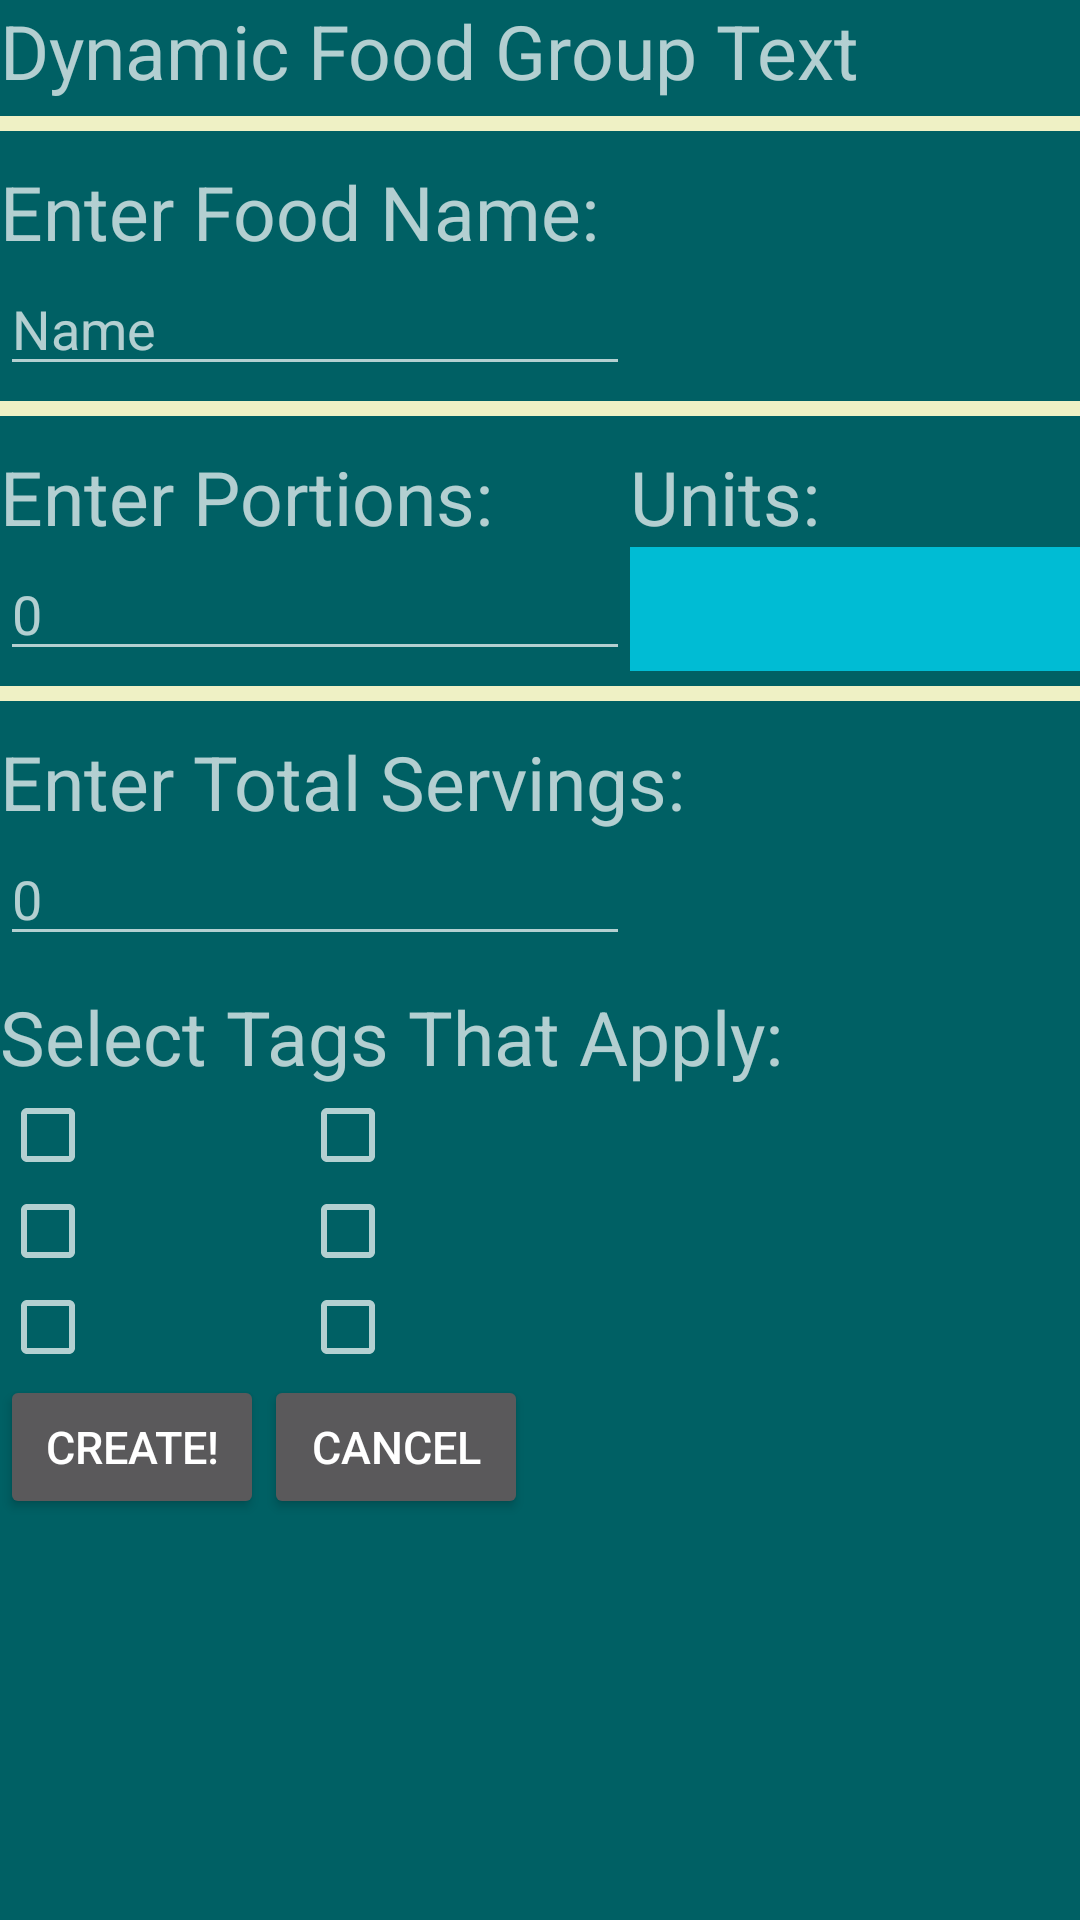

Write the Android layout XML for this screen, with the resource values it uses.
<!-- AndroidManifest.xml: application theme AppTheme -->
<!-- res/layout/popupform.xml -->
<?xml version="1.0" encoding="utf-8"?>
<ScrollView xmlns:android="http://schemas.android.com/apk/res/android"
    android:orientation="vertical" android:layout_width="match_parent"
    android:layout_height="match_parent"
    android:background="@color/colorPrimaryDark">

    <RelativeLayout
        android:layout_width="match_parent"
        android:layout_height="match_parent">
    
    <TextView
        android:id="@+id/form_header_text"
        android:layout_width="wrap_content"
        android:layout_height="wrap_content"
        android:text="Dynamic Food Group Text"
        android:textSize="25dp"
        android:textColor="@color/colorBasicWhite" />

    
    <TextView
        android:id="@+id/line_separator_text1"
        android:layout_marginTop="5dp"
        android:layout_width="match_parent"
        android:layout_height="5dp"
        android:layout_below="@+id/form_header_text"
        android:background="@color/colorAccent"/>

    
    
    <TextView
        android:id="@+id/ingredient_name_header_text"
        android:layout_marginTop="10dp"
        android:layout_width="wrap_content"
        android:layout_height="wrap_content"
        android:layout_below="@+id/line_separator_text1"
        android:text="Enter Food Name:"
        android:textSize="25dp"
        android:textColor="@color/colorBasicWhite" />


        <EditText
            android:id="@+id/input_ingredient_name_text"
            android:layout_width="wrap_content"
            android:layout_height="wrap_content"
            android:layout_alignParentStart="true"
            android:layout_below="@+id/ingredient_name_header_text"
            android:ems="10"
            android:hint="Name"
            android:inputType="textPersonName" />



    
    <TextView
        android:id="@+id/line_separator_text2"
        android:layout_marginTop="5dp"
        android:layout_width="match_parent"
        android:layout_height="5dp"
        android:layout_below="@+id/input_ingredient_name_text"
        android:background="@color/colorAccent"/>

    
    <TextView
        android:id="@+id/portions_header_text"
        android:layout_marginTop="10dp"
        android:layout_width="wrap_content"
        android:layout_height="wrap_content"
        android:layout_below="@+id/line_separator_text2"
        android:text="Enter Portions:"
        android:textSize="25dp"
        android:textColor="@color/colorBasicWhite" />

    <TextView
        android:id="@+id/units_header_text"
        android:layout_width="wrap_content"
        android:layout_height="wrap_content"
        android:text="Units:"
        android:textSize="25dp"
        android:textColor="@color/colorBasicWhite"
        android:layout_above="@+id/unit_spinner"
        android:layout_toEndOf="@+id/input_portions" />

        <EditText
            android:id="@+id/input_portions"
            android:layout_width="wrap_content"
            android:layout_height="wrap_content"
            android:layout_alignParentStart="true"
            android:layout_below="@+id/portions_header_text"
            android:ems="10"
            android:hint="0"
            android:inputType="number" />

    <Spinner
        android:id="@+id/unit_spinner"
        android:layout_width="match_parent"
        android:layout_height="wrap_content"
        android:background="@color/colorPrimary"
        android:layout_alignTop="@+id/input_portions"
        android:layout_toEndOf="@+id/input_portions"
        android:layout_above="@+id/line_separator_text3">

    </Spinner>

    

    <TextView
        android:id="@+id/line_separator_text3"
        android:layout_marginTop="5dp"
        android:layout_width="match_parent"
        android:layout_height="5dp"
        android:layout_below="@+id/input_portions"
        android:background="@color/colorAccent"/>

    
    <TextView
        android:id="@+id/servings_header_text"
        android:layout_marginTop="10dp"
        android:layout_width="wrap_content"
        android:layout_height="wrap_content"
        android:layout_below="@+id/line_separator_text3"
        android:text="Enter Total Servings:"
        android:textSize="25dp"
        android:textColor="@color/colorBasicWhite" />

        <EditText
            android:id="@+id/input_servings"
            android:layout_width="wrap_content"
            android:layout_height="wrap_content"
            android:layout_alignParentStart="true"
            android:layout_below="@+id/servings_header_text"
            android:ems="10"
            android:hint="0"
            android:inputType="number" />

    
    <TextView
        android:id="@+id/tags_header_text"
        android:layout_marginTop="10dp"
        android:layout_width="wrap_content"
        android:layout_height="wrap_content"
        android:layout_below="@+id/input_servings"
        android:text="Select Tags That Apply:"
        android:textSize="25dp"
        android:textColor="@color/colorBasicWhite" />

    
    <CheckBox
    android:id="@+id/breakfast_tag"
    android:layout_width="wrap_content"
    android:layout_height="wrap_content"
    android:layout_below="@+id/tags_header_text"
    android:layout_alignParentLeft="true"
    android:onClick="selectItem"/>

    <CheckBox
        android:id="@+id/lunch_tag"
        android:layout_width="wrap_content"
        android:layout_height="wrap_content"
        android:layout_below="@+id/breakfast_tag"
        android:layout_alignParentLeft="true"
        android:onClick="selectItem"/>

    <CheckBox
        android:id="@+id/dinner_tag"
        android:layout_width="wrap_content"
        android:layout_height="wrap_content"
        android:layout_below="@+id/lunch_tag"
        android:layout_alignParentLeft="true"
        android:onClick="selectItem"/>



    
    <CheckBox
        android:id="@+id/dessert_tag"
        android:layout_width="wrap_content"
        android:layout_height="wrap_content"
        android:layout_marginLeft="100dp"
        android:layout_below="@+id/tags_header_text"
        android:onClick="selectItem"/>

    <CheckBox
        android:id="@+id/snacks_tag"
        android:layout_width="wrap_content"
        android:layout_height="wrap_content"
        android:layout_marginLeft="100dp"
        android:layout_alignBottom="@+id/lunch_tag"
        android:onClick="selectItem"/>

    <CheckBox
        android:id="@+id/general_tag"
        android:layout_width="wrap_content"
        android:layout_height="wrap_content"
        android:layout_marginLeft="100dp"
        android:layout_below="@+id/snacks_tag"
        android:onClick="selectItem"/>



    
    <Button
        android:id="@+id/create_button"
        android:text="Create!"
        android:textSize="15dp"
        android:layout_width="wrap_content"
        android:layout_height="wrap_content"
        android:layout_below="@id/dinner_tag"/>

    <Button
        android:id="@+id/cancel_button"
        android:text="Cancel"
        android:textSize="15dp"
        android:layout_width="wrap_content"
        android:layout_height="wrap_content"
        android:layout_alignBaseline="@+id/create_button"
        android:layout_alignBottom="@+id/create_button"
        android:layout_toEndOf="@+id/create_button" />
    </RelativeLayout>
</ScrollView>
<!-- resources referenced by this layout -->
<resources>
  <color name="colorAccent">#eff1c5</color>
  <color name="colorPrimary">#00bcd4</color>
  <color name="colorPrimaryDark">#006064</color>
  <style name="AppTheme" parent="Theme.AppCompat.NoActionBar">
          
          <item name="colorPrimary">@color/colorPrimary</item>
          <item name="colorPrimaryDark">@color/colorPrimaryDark</item>
          <item name="colorAccent">@color/colorAccent</item>
      </style>
</resources>
